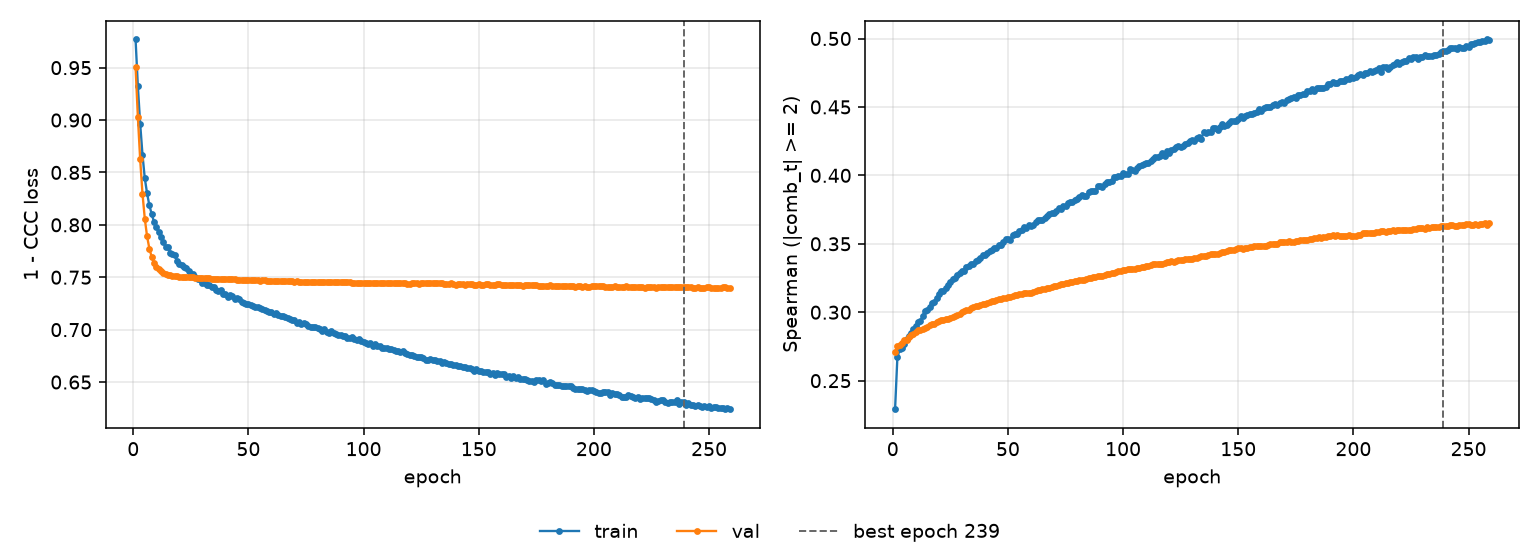

The table this chart was drawn from, first rows:
epoch, tr_loss, vl_loss, tr_sp, vl_sp, is_best
1, 0.9769, 0.9504, 0.2291, 0.2713, False
2, 0.932, 0.9027, 0.2669, 0.2753, False
3, 0.8964, 0.8624, 0.2728, 0.2764, False
4, 0.867, 0.8298, 0.2739, 0.2775, False
5, 0.8445, 0.806, 0.2768, 0.2794, False
6, 0.83, 0.7889, 0.2805, 0.2801, False
7, 0.8185, 0.7772, 0.2827, 0.282, False
8, 0.8103, 0.7695, 0.2848, 0.2831, False
9, 0.8029, 0.764, 0.2876, 0.284, False
10, 0.798, 0.76, 0.2901, 0.2855, False
11, 0.7931, 0.7575, 0.2927, 0.2868, False
12, 0.7885, 0.7556, 0.2933, 0.2872, False
13, 0.7837, 0.754, 0.2973, 0.288, False
14, 0.7792, 0.7533, 0.3006, 0.2886, False
15, 0.7786, 0.7525, 0.3013, 0.2894, False
16, 0.7736, 0.7519, 0.3041, 0.2906, False
17, 0.7717, 0.7515, 0.3065, 0.2913, False
18, 0.7712, 0.7511, 0.3075, 0.2916, False
19, 0.7652, 0.7508, 0.3103, 0.2927, False
20, 0.7628, 0.7506, 0.3132, 0.2933, False
21, 0.7612, 0.7504, 0.3155, 0.294, False
22, 0.7599, 0.7503, 0.3156, 0.2945, False
23, 0.7585, 0.7504, 0.3174, 0.2947, False
24, 0.7559, 0.7502, 0.3202, 0.2952, False
25, 0.7528, 0.7502, 0.3222, 0.2959, False
26, 0.7528, 0.7498, 0.3246, 0.2964, False
27, 0.7502, 0.7497, 0.3252, 0.2972, False
28, 0.7488, 0.7494, 0.3269, 0.2983, False
29, 0.7484, 0.7493, 0.3289, 0.2989, False
30, 0.7448, 0.7489, 0.3299, 0.3, False
31, 0.7447, 0.7491, 0.3301, 0.3006, False
32, 0.7425, 0.7491, 0.3328, 0.3016, False
33, 0.7429, 0.749, 0.3338, 0.302, False
34, 0.7408, 0.7487, 0.3353, 0.3034, False
35, 0.7404, 0.7485, 0.3353, 0.3041, False
36, 0.7376, 0.7485, 0.3377, 0.3042, False
37, 0.7366, 0.7484, 0.3383, 0.3048, False
38, 0.7377, 0.7484, 0.3398, 0.3051, False
39, 0.7336, 0.7483, 0.342, 0.3057, False
40, 0.7342, 0.7483, 0.342, 0.3062, False
41, 0.7316, 0.7481, 0.3435, 0.307, False
42, 0.7328, 0.7482, 0.3446, 0.3073, False
43, 0.7317, 0.7481, 0.3455, 0.308, False
44, 0.7293, 0.748, 0.3471, 0.3085, False
45, 0.73, 0.7477, 0.3469, 0.3091, False
46, 0.7297, 0.7478, 0.3494, 0.3093, False
47, 0.7265, 0.7477, 0.3491, 0.3097, False
48, 0.7258, 0.7476, 0.3511, 0.3102, False
49, 0.7247, 0.7474, 0.3533, 0.3102, False
50, 0.7243, 0.747, 0.3531, 0.311, False
51, 0.7238, 0.7472, 0.3527, 0.3115, False
52, 0.7227, 0.7473, 0.3563, 0.3119, False
53, 0.7213, 0.7471, 0.3571, 0.3125, False
54, 0.7215, 0.7469, 0.3571, 0.3128, False
55, 0.721, 0.7468, 0.3594, 0.3136, False
56, 0.7196, 0.7472, 0.3601, 0.3136, False
57, 0.719, 0.7471, 0.3619, 0.3137, False
58, 0.718, 0.7469, 0.3616, 0.3139, False
59, 0.7169, 0.7469, 0.3639, 0.3142, False
60, 0.7164, 0.7468, 0.3629, 0.3144, False
... 199 more rows
